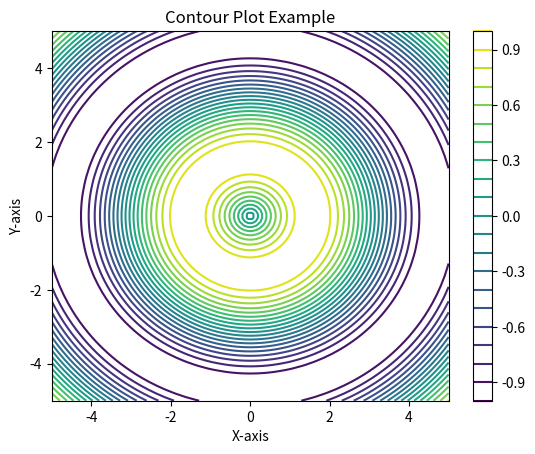

Recreate this plot in Python.
import numpy as np
import matplotlib.pyplot as plt

# Create a grid of points
x = np.linspace(-5, 5, 100)
y = np.linspace(-5, 5, 100)
X, Y = np.meshgrid(x, y)

# Define a function for the contour plot
Z = np.sin(np.sqrt(X**2 + Y**2))

# Create the contour plot
plt.figure()
contour = plt.contour(X, Y, Z, levels=20, cmap='viridis')
plt.colorbar(contour)

# Add titles and labels
plt.title('Contour Plot Example')
plt.xlabel('X-axis')
plt.ylabel('Y-axis')

# Show the plot
plt.show()